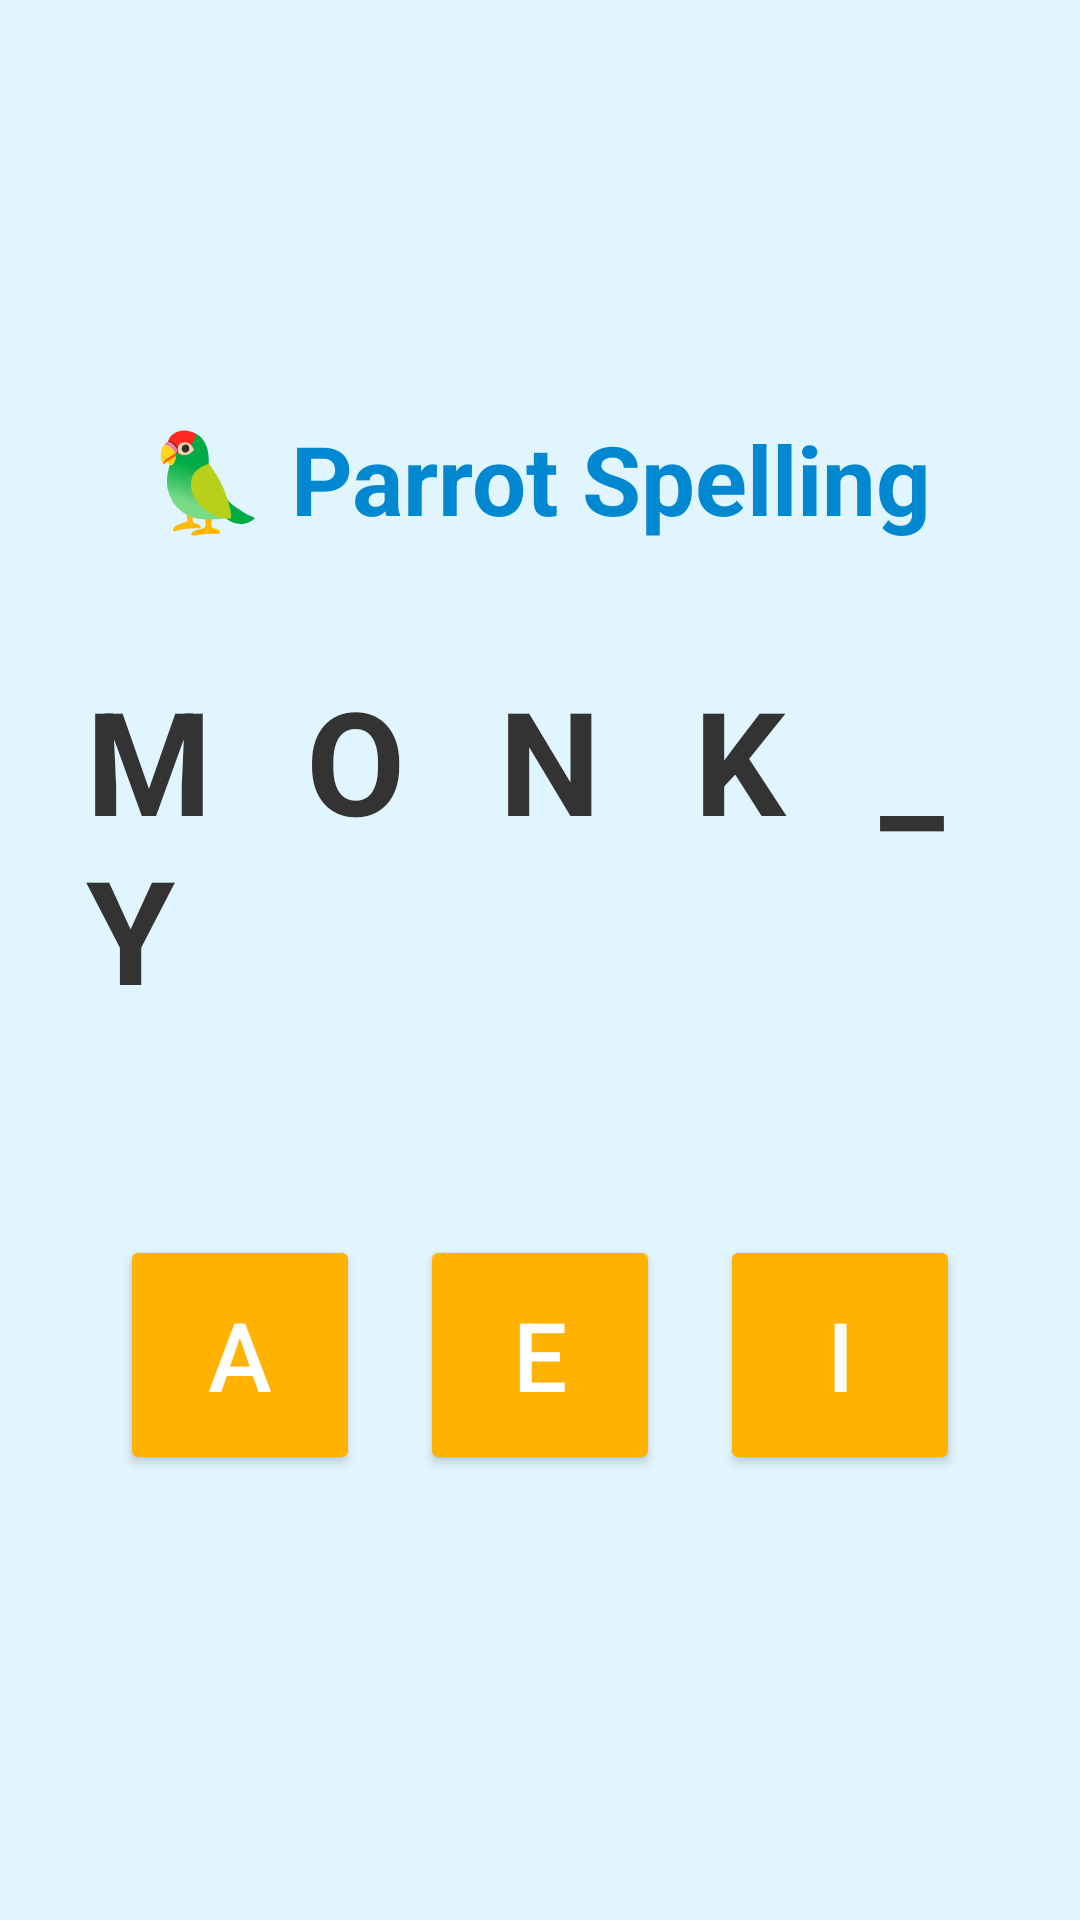

Write the Android layout XML for this screen, with the resource values it uses.
<!-- AndroidManifest.xml: application theme Theme.RuralLearningApp -->
<!-- res/layout/activity_parrot_spelling.xml -->
<?xml version="1.0" encoding="utf-8"?>
<LinearLayout xmlns:android="http://schemas.android.com/apk/res/android"
    android:layout_width="match_parent"
    android:layout_height="match_parent"
    android:orientation="vertical"
    android:background="#E1F5FE"
    android:gravity="center"
    android:padding="24dp">

    <TextView
        android:layout_width="wrap_content"
        android:layout_height="wrap_content"
        android:text="🦜 Parrot Spelling"
        android:textSize="32sp"
        android:textStyle="bold"
        android:textColor="#0288D1"
        android:layout_marginBottom="40dp"/>

    <TextView
        android:id="@+id/tvWord"
        android:layout_width="wrap_content"
        android:layout_height="wrap_content"
        android:text="M O N K _ Y"
        android:textSize="48sp"
        android:textStyle="bold"
        android:letterSpacing="0.2"
        android:textColor="#333333"
        android:layout_marginBottom="60dp"/>

    <LinearLayout
        android:layout_width="match_parent"
        android:layout_height="wrap_content"
        android:orientation="horizontal"
        android:gravity="center">

        <Button
            android:id="@+id/btnOption1"
            android:layout_width="80dp"
            android:layout_height="80dp"
            android:text="A"
            android:textSize="32sp"
            android:layout_margin="10dp"
            android:backgroundTint="#FFB300"
            android:textColor="#FFFFFF"/>

        <Button
            android:id="@+id/btnOption2"
            android:layout_width="80dp"
            android:layout_height="80dp"
            android:text="E"
            android:textSize="32sp"
            android:layout_margin="10dp"
            android:backgroundTint="#FFB300"
            android:textColor="#FFFFFF"/>

        <Button
            android:id="@+id/btnOption3"
            android:layout_width="80dp"
            android:layout_height="80dp"
            android:text="I"
            android:textSize="32sp"
            android:layout_margin="10dp"
            android:backgroundTint="#FFB300"
            android:textColor="#FFFFFF"/>

    </LinearLayout>

</LinearLayout>
<!-- resources referenced by this layout -->
<resources>
  <style name="Theme.RuralLearningApp" parent="Base.Theme.RuralLearningApp" />
  <style name="Base.Theme.RuralLearningApp" parent="Theme.Material3.Light.NoActionBar">
          
          
      </style>
</resources>
